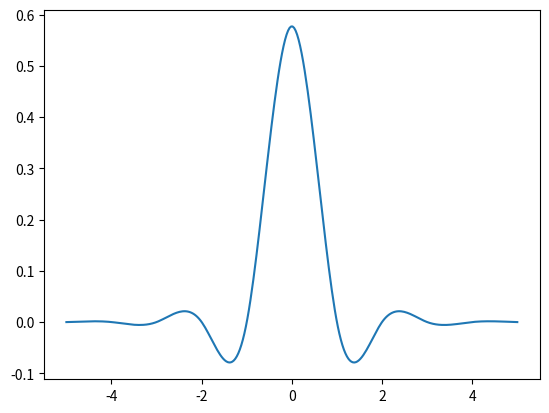

Here is the Python script that generated this plot:
import math
import numpy as np
import matplotlib.pyplot as plt

def mu(x):
    y = np.ones(len(x))
    si = np.where(x < 0)[0]
    y[si] = 0

    return y

def beta3(x):
    b_0 = np.multiply(pow(x + 2, 3), mu(x + 2))/6
    b_1 = -2/3 * np.multiply(pow(x + 1, 3), mu(x + 1))
    b_2 = np.multiply(pow(x, 3), mu(x))
    b_3 = -2/3 * np.multiply(pow(x - 1, 3), mu(x - 1))
    b_4 = np.multiply(pow(x - 2, 3), mu(x - 2))/6

    return b_0 + b_1 + b_2 + b_3 + b_4

alpha = math.sqrt(3) - 2

def eta(x):
    sum = 0
    for k in range(-5, 6):
        sum = sum + math.pow(alpha, abs(k)) * beta3(x - k)

    return sum

x = np.linspace(-5, 5, 300)
y = eta(x)
plt.plot(x, y)
plt.show()

